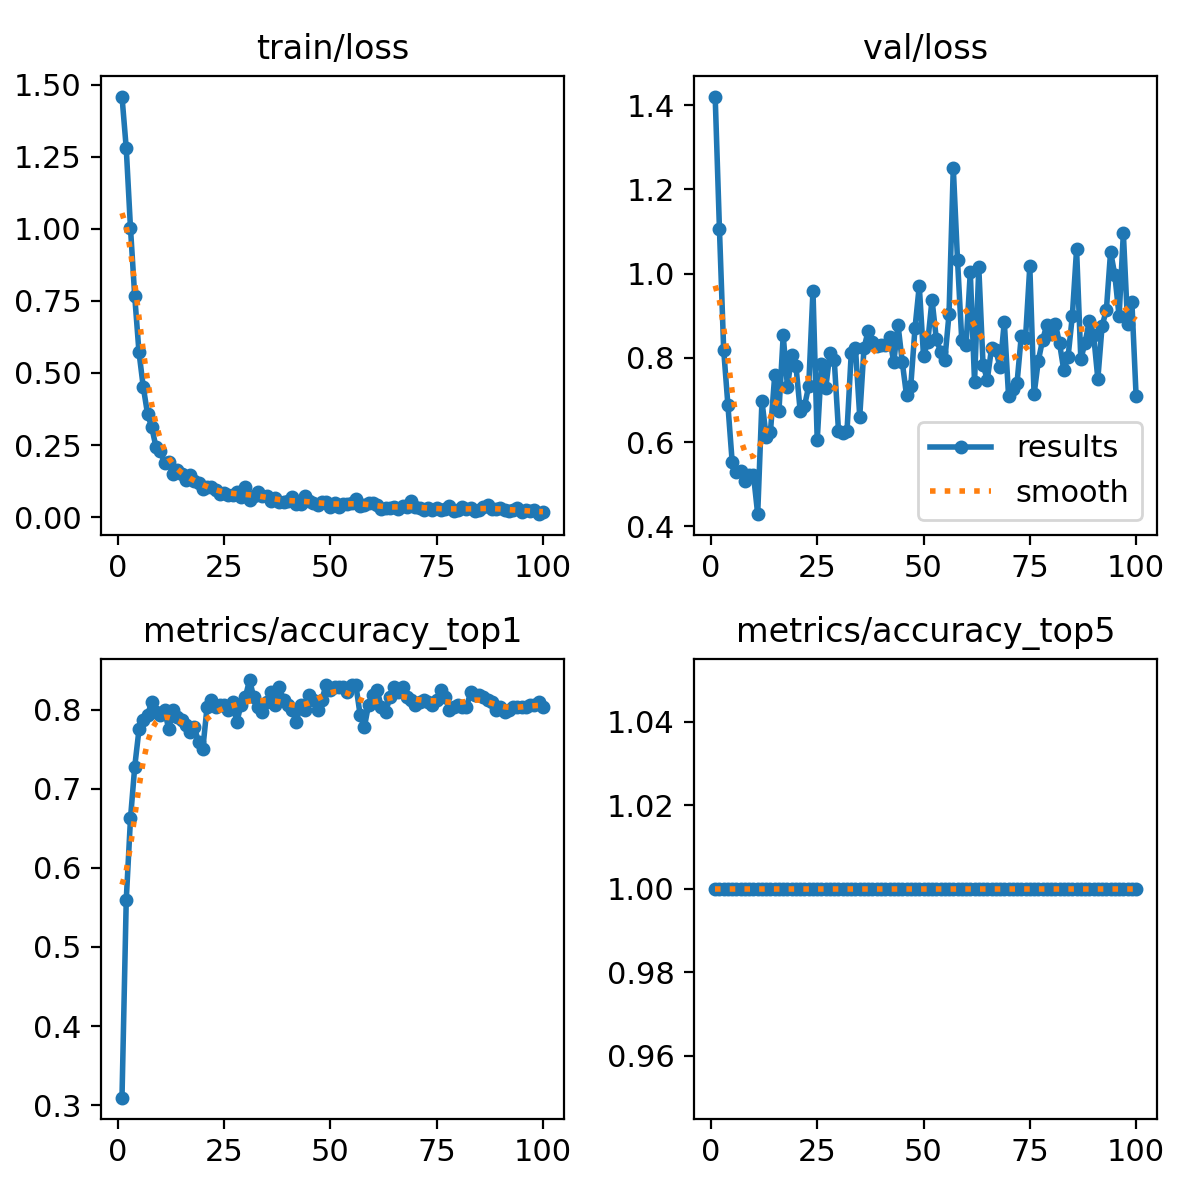

Values plotted in this chart, from the file beside it:
epoch, time, train/loss, metrics/accuracy_top1, metrics/accuracy_top5, val/loss, lr/pg0, lr/pg1, lr/pg2
1, 2.393, 1.459, 0.3094, 1, 1.42, 8.75e-05, 8.75e-05, 8.75e-05
2, 3.073, 1.28, 0.5594, 1, 1.107, 0.0001856, 0.0001856, 0.0001856
3, 3.981, 1.002, 0.6625, 1, 0.8193, 0.0002818, 0.0002818, 0.0002818
4, 4.844, 0.7654, 0.7281, 1, 0.6873, 0.000376, 0.000376, 0.000376
5, 5.9, 0.5718, 0.775, 1, 0.5527, 0.0004682, 0.0004682, 0.0004682
6, 6.849, 0.4521, 0.7875, 1, 0.5295, 0.0005584, 0.0005584, 0.0005584
7, 8.033, 0.3588, 0.7937, 1, 0.5317, 0.0006467, 0.0006467, 0.0006467
8, 8.969, 0.3114, 0.8094, 1, 0.5073, 0.0007329, 0.0007329, 0.0007329
9, 9.87, 0.2432, 0.7969, 1, 0.5223, 0.0008172, 0.0008172, 0.0008172
10, 10.93, 0.2311, 0.7937, 1, 0.5231, 0.0008995, 0.0008995, 0.0008995
11, 12.02, 0.1867, 0.8, 1, 0.429, 0.0009798, 0.0009798, 0.0009798
12, 12.85, 0.1909, 0.775, 1, 0.6973, 0.001058, 0.001058, 0.001058
13, 13.96, 0.1492, 0.8, 1, 0.613, 0.001102, 0.001102, 0.001102
14, 15.02, 0.1649, 0.7906, 1, 0.6245, 0.001089, 0.001089, 0.001089
15, 16.1, 0.1513, 0.7875, 1, 0.7583, 0.001077, 0.001077, 0.001077
16, 17.22, 0.1285, 0.7812, 1, 0.6746, 0.001064, 0.001064, 0.001064
17, 18.21, 0.1472, 0.7719, 1, 0.8533, 0.001052, 0.001052, 0.001052
18, 19.17, 0.1245, 0.7781, 1, 0.7312, 0.00104, 0.00104, 0.00104
19, 20.21, 0.1188, 0.7594, 1, 0.8066, 0.001027, 0.001027, 0.001027
20, 21.27, 0.09714, 0.75, 1, 0.781, 0.001015, 0.001015, 0.001015
21, 22.23, 0.105, 0.8031, 1, 0.6736, 0.001002, 0.001002, 0.001002
22, 23.2, 0.1037, 0.8125, 1, 0.6853, 0.0009901, 0.0009901, 0.0009901
23, 24.14, 0.09548, 0.8031, 1, 0.7334, 0.0009778, 0.0009778, 0.0009778
24, 25.17, 0.08197, 0.8063, 1, 0.9595, 0.0009654, 0.0009654, 0.0009654
25, 26.14, 0.0835, 0.8063, 1, 0.6042, 0.000953, 0.000953, 0.000953
26, 27.1, 0.07529, 0.8, 1, 0.7866, 0.0009406, 0.0009406, 0.0009406
27, 28.2, 0.0778, 0.8094, 1, 0.7278, 0.0009283, 0.0009283, 0.0009283
28, 29.18, 0.08668, 0.7844, 1, 0.8127, 0.0009159, 0.0009159, 0.0009159
29, 30.14, 0.06932, 0.8063, 1, 0.7961, 0.0009035, 0.0009035, 0.0009035
30, 31.27, 0.1042, 0.8156, 1, 0.6272, 0.0008911, 0.0008911, 0.0008911
31, 32.2, 0.05996, 0.8375, 1, 0.6224, 0.0008787, 0.0008787, 0.0008787
32, 33.21, 0.07345, 0.8156, 1, 0.6257, 0.0008664, 0.0008664, 0.0008664
33, 34.11, 0.0865, 0.8031, 1, 0.8108, 0.000854, 0.000854, 0.000854
34, 35.05, 0.0722, 0.7969, 1, 0.823, 0.0008416, 0.0008416, 0.0008416
35, 35.89, 0.07356, 0.8094, 1, 0.6608, 0.0008293, 0.0008293, 0.0008293
36, 36.9, 0.05666, 0.8219, 1, 0.8235, 0.0008169, 0.0008169, 0.0008169
37, 38.03, 0.06582, 0.8063, 1, 0.8645, 0.0008045, 0.0008045, 0.0008045
38, 39.15, 0.05337, 0.8281, 1, 0.8377, 0.0007921, 0.0007921, 0.0007921
39, 40.16, 0.05188, 0.8125, 1, 0.8291, 0.0007797, 0.0007797, 0.0007797
40, 41.17, 0.05578, 0.8063, 1, 0.8301, 0.0007674, 0.0007674, 0.0007674
41, 42.09, 0.07078, 0.8, 1, 0.8298, 0.000755, 0.000755, 0.000755
42, 43.03, 0.04533, 0.7844, 1, 0.8496, 0.0007426, 0.0007426, 0.0007426
43, 43.99, 0.04607, 0.8063, 1, 0.7895, 0.0007302, 0.0007302, 0.0007302
44, 45.01, 0.07342, 0.8, 1, 0.8787, 0.0007179, 0.0007179, 0.0007179
45, 45.93, 0.05479, 0.8187, 1, 0.7905, 0.0007055, 0.0007055, 0.0007055
46, 46.81, 0.05073, 0.8125, 1, 0.7112, 0.0006931, 0.0006931, 0.0006931
47, 48.07, 0.04133, 0.8, 1, 0.7329, 0.0006808, 0.0006808, 0.0006808
48, 49.09, 0.05263, 0.8125, 1, 0.8711, 0.0006684, 0.0006684, 0.0006684
49, 49.92, 0.0513, 0.8313, 1, 0.9712, 0.000656, 0.000656, 0.000656
50, 51.06, 0.03535, 0.825, 1, 0.8049, 0.0006436, 0.0006436, 0.0006436
51, 52.15, 0.05006, 0.8281, 1, 0.8377, 0.0006312, 0.0006312, 0.0006312
52, 52.95, 0.03406, 0.8281, 1, 0.9382, 0.0006189, 0.0006189, 0.0006189
53, 53.91, 0.04713, 0.8281, 1, 0.8457, 0.0006065, 0.0006065, 0.0006065
54, 54.84, 0.04394, 0.8219, 1, 0.8149, 0.0005941, 0.0005941, 0.0005941
55, 55.71, 0.04797, 0.8313, 1, 0.7942, 0.0005818, 0.0005818, 0.0005818
56, 56.67, 0.06393, 0.8313, 1, 0.9041, 0.0005694, 0.0005694, 0.0005694
57, 57.57, 0.03717, 0.7937, 1, 1.251, 0.000557, 0.000557, 0.000557
58, 58.55, 0.04381, 0.7781, 1, 1.031, 0.0005446, 0.0005446, 0.0005446
59, 59.72, 0.04753, 0.8063, 1, 0.8413, 0.0005322, 0.0005322, 0.0005322
60, 60.7, 0.04854, 0.8187, 1, 0.8298, 0.0005199, 0.0005199, 0.0005199
... 40 more rows
